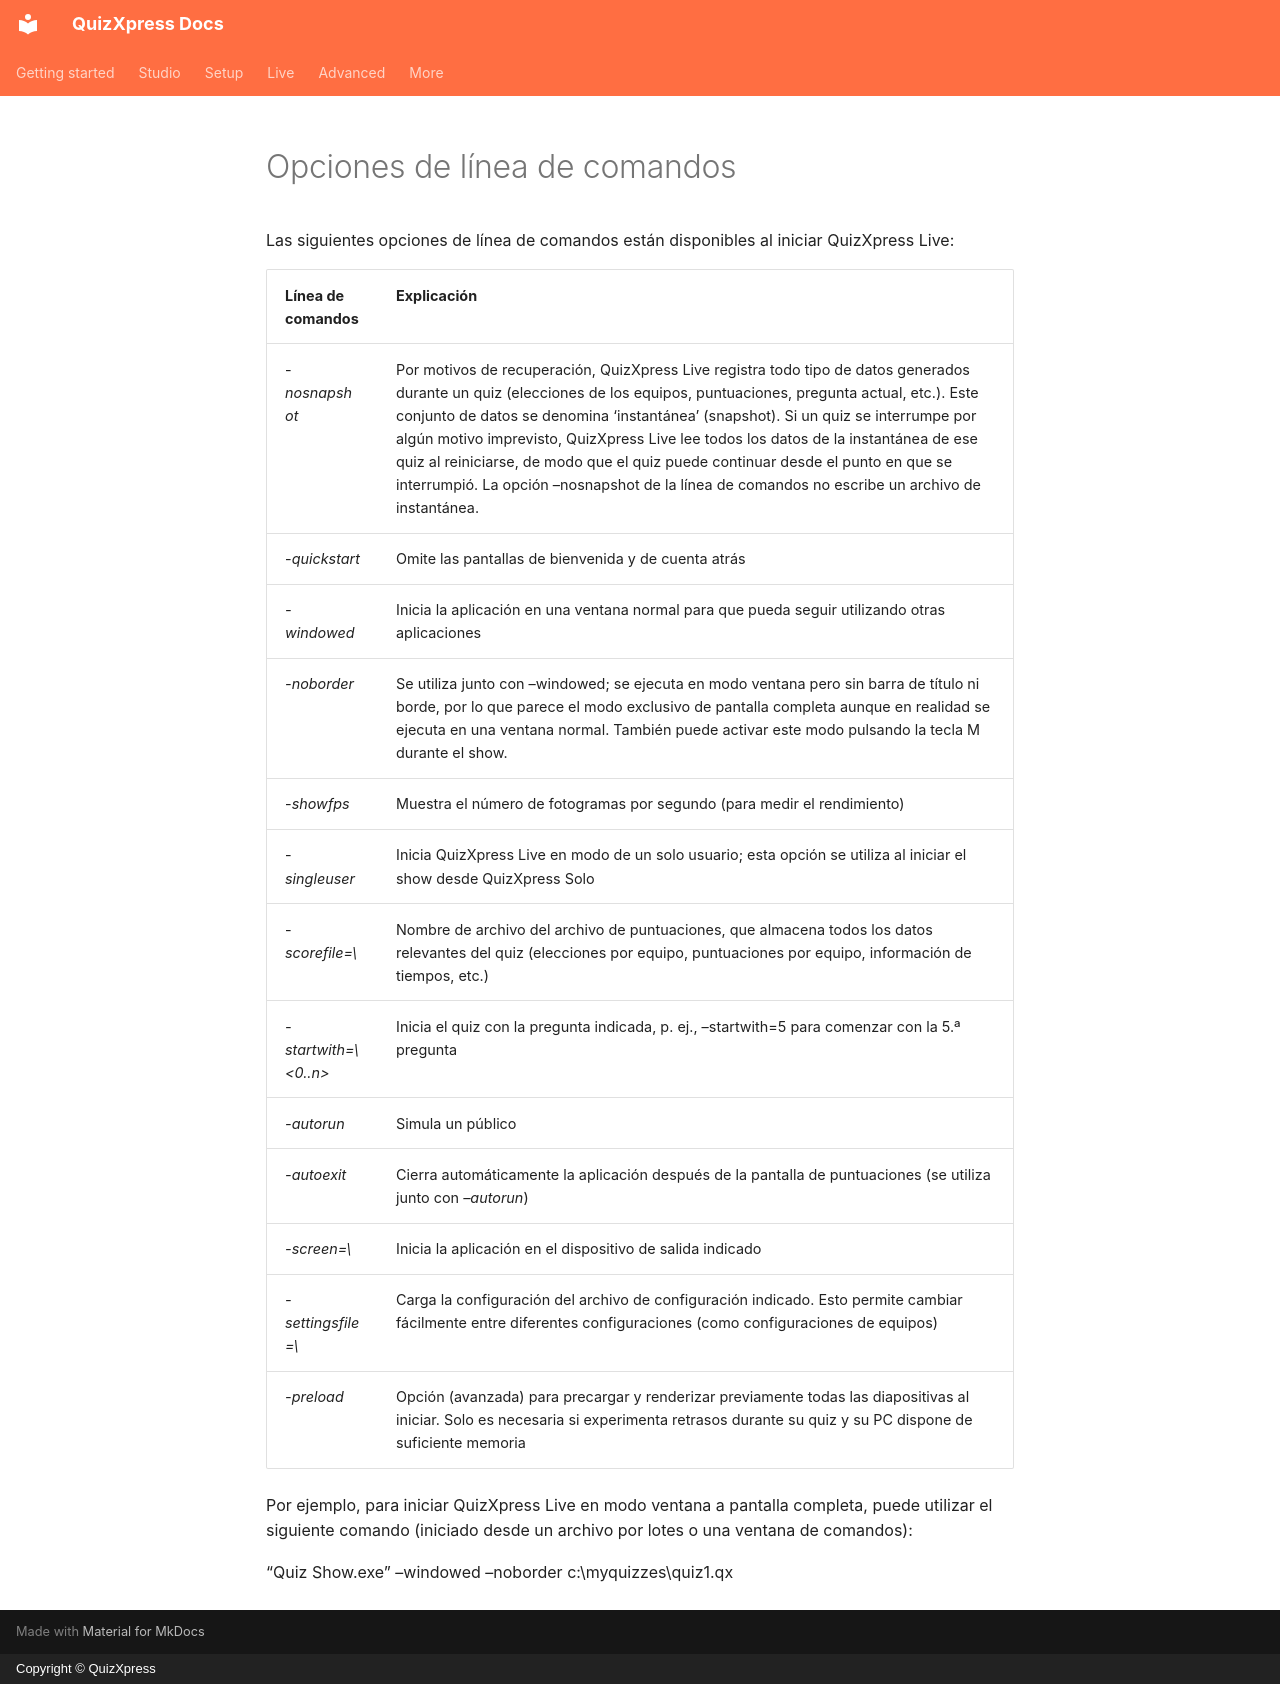

repository: gameshowcrew/quizxpress-docs · page: live/command-line-options.es/index.html · generator: mkdocs · copyright: Copyright © QuizXpress

# Opciones de línea de comandos

Las siguientes opciones de línea de comandos están disponibles al iniciar QuizXpress Live:

| Línea de comandos                | Explicación |
|----------------------------------|-------------|
| \-*nosnapshot*                   | Por motivos de recuperación, QuizXpress Live registra todo tipo de datos generados durante un quiz (elecciones de los equipos, puntuaciones, pregunta actual, etc.). Este conjunto de datos se denomina ‘instantánea’ (snapshot). Si un quiz se interrumpe por algún motivo imprevisto, QuizXpress Live lee todos los datos de la instantánea de ese quiz al reiniciarse, de modo que el quiz puede continuar desde el punto en que se interrumpió. La opción –nosnapshot de la línea de comandos no escribe un archivo de instantánea. |
| \-*quickstart*                   | Omite las pantallas de bienvenida y de cuenta atrás |
| *-windowed*                      | Inicia la aplicación en una ventana normal para que pueda seguir utilizando otras aplicaciones |
| *-noborder*                      | Se utiliza junto con –windowed; se ejecuta en modo ventana pero sin barra de título ni borde, por lo que parece el modo exclusivo de pantalla completa aunque en realidad se ejecuta en una ventana normal. También puede activar este modo pulsando la tecla M durante el show. |
| \-*showfps*                      | Muestra el número de fotogramas por segundo (para medir el rendimiento) |
| \-*singleuser*                   | Inicia QuizXpress Live en modo de un solo usuario; esta opción se utiliza al iniciar el show desde QuizXpress Solo |
| \-*scorefile=\<file>*            | Nombre de archivo del archivo de puntuaciones, que almacena todos los datos relevantes del quiz (elecciones por equipo, puntuaciones por equipo, información de tiempos, etc.) |
| *-startwith=\<0..n>*             | Inicia el quiz con la pregunta indicada, p. ej., –startwith=5 para comenzar con la 5.ª pregunta |
| *-autorun*                       | Simula un público |
| *-autoexit*                      | Cierra automáticamente la aplicación después de la pantalla de puntuaciones (se utiliza junto con *–autorun*) |
| *-screen=\<devicename>*          | Inicia la aplicación en el dispositivo de salida indicado |
| *-settingsfile=\<settingsfile>*  | Carga la configuración del archivo de configuración indicado. Esto permite cambiar fácilmente entre diferentes configuraciones (como configuraciones de equipos) |
| *-preload*                       | Opción (avanzada) para precargar y renderizar previamente todas las diapositivas al iniciar. Solo es necesaria si experimenta retrasos durante su quiz y su PC dispone de suficiente memoria |

Por ejemplo, para iniciar QuizXpress Live en modo ventana a pantalla completa, puede utilizar el siguiente comando (iniciado desde un archivo por lotes o una ventana de comandos):

“Quiz Show.exe” –windowed –noborder c:\myquizzes\quiz1.qx
